Run: headless pygame with SDL's dummy video driver; simulated clock (each Clock.tick advances the game by its frame time, no real sleeping); random seed 0; keys injected as events and as key.get_pressed() state; no mouse input.
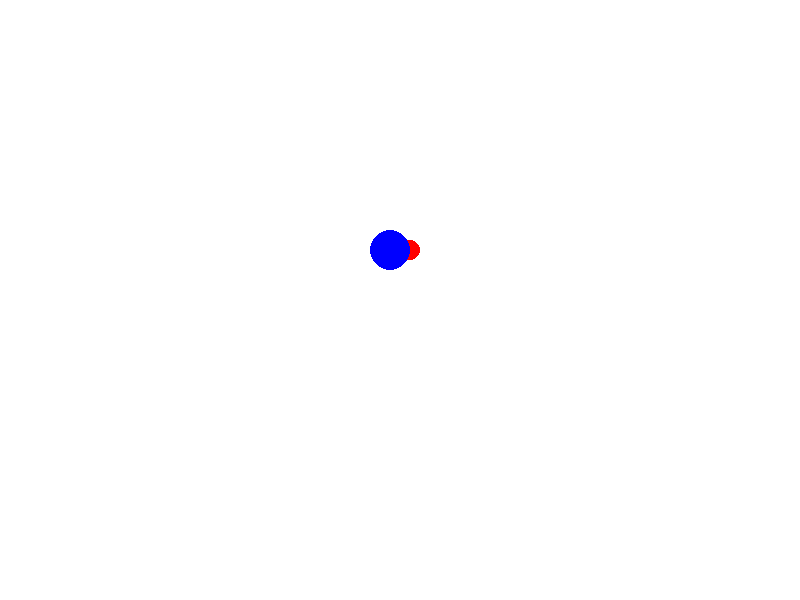
Frame 1 of 4 · flips 1–60 · no input
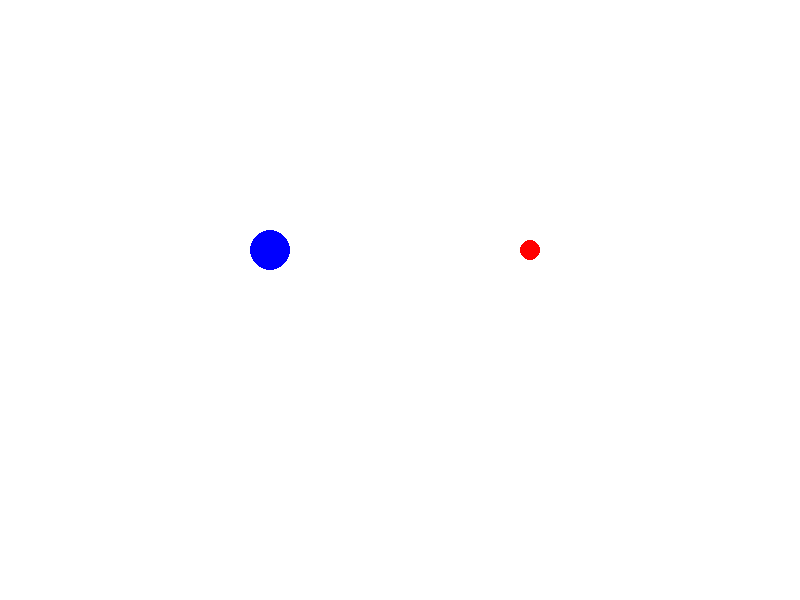
Frame 2 of 4 · flips 61–180 · tapped SPACE, RETURN · held RIGHT (→), D
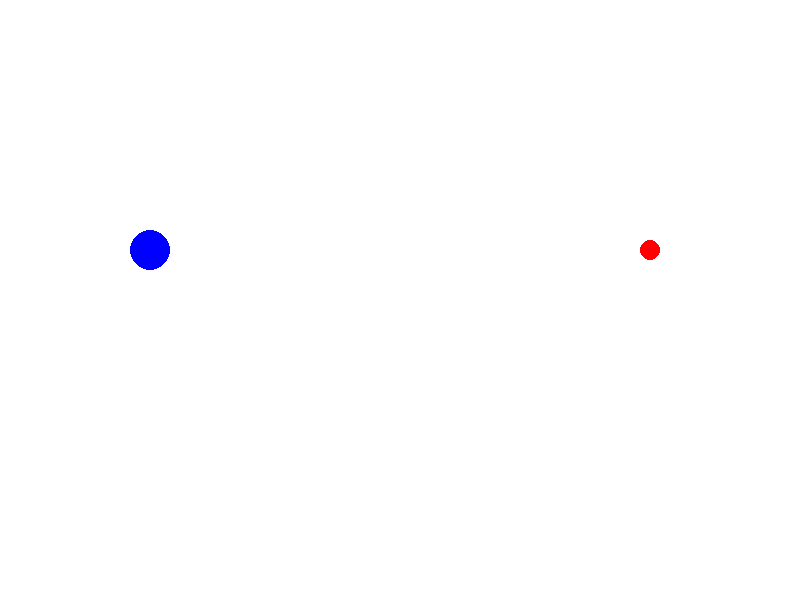
Frame 3 of 4 · flips 181–300 · held DOWN (↓), S
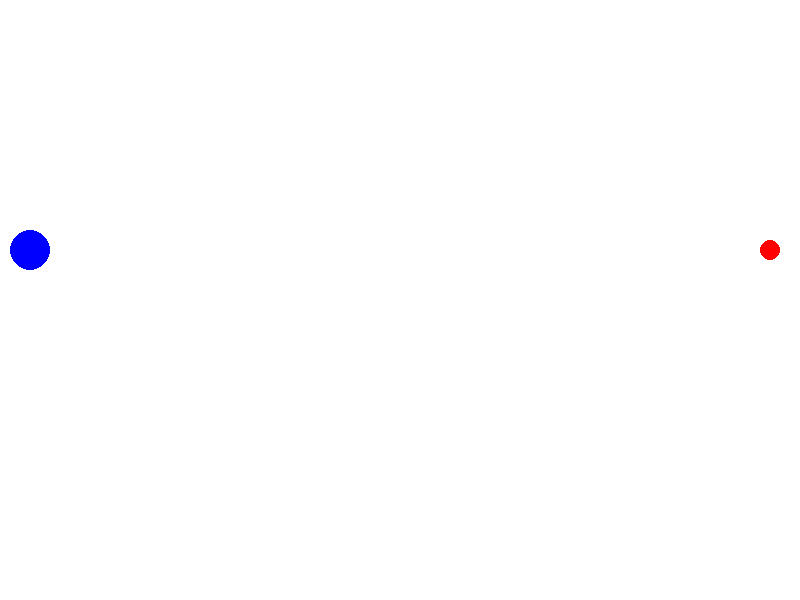
Frame 4 of 4 · flips 301–420 · held LEFT (←), A, UP (↑), W

The pygame program that drew these frames:

import pygame
import math

# Initialize Pygame
pygame.init()

# Set up the display window
screen = pygame.display.set_mode((800, 600))
pygame.display.set_caption("Hydrogen and Oxygen Interaction")

# Define colors
WHITE = (255, 255, 255)
RED = (255, 0, 0)
BLUE = (0, 0, 255)

# Set up the clock
clock = pygame.time.Clock()

# Set up molecule positions
hydrogen_x = 350
hydrogen_y = 250
oxygen_x = 450
oxygen_y = 250

# Set up molecule velocities
hydrogen_vx = 1
hydrogen_vy = 0
oxygen_vx = -1
oxygen_vy = 0

# Set up molecule radii
hydrogen_radius = 10
oxygen_radius = 20

# Set up collision distance
collision_distance = hydrogen_radius + oxygen_radius

# Flag to track if water molecule is formed
water_formed = False

# Game loop
done = False
while not done:
    for event in pygame.event.get():
        if event.type == pygame.QUIT:
            done = True

    # Update molecule positions
    hydrogen_x += hydrogen_vx
    hydrogen_y += hydrogen_vy
    oxygen_x += oxygen_vx
    oxygen_y += oxygen_vy

    # Check for collision
    distance = math.sqrt((hydrogen_x - oxygen_x) ** 2 + (hydrogen_y - oxygen_y) ** 2)
    if distance <= collision_distance and not water_formed:
        # Perform reaction - Form water molecule
        water_formed = True
        water_x = (hydrogen_x + oxygen_x) // 2
        water_y = (hydrogen_y + oxygen_y) // 2
        pygame.draw.circle(screen, BLUE, [water_x, water_y], 15)

    # Clear the screen
    screen.fill(WHITE)

    # Draw the molecules
    pygame.draw.circle(screen, RED, [hydrogen_x, hydrogen_y], hydrogen_radius)
    pygame.draw.circle(screen, BLUE, [oxygen_x, oxygen_y], oxygen_radius)

    # Update the screen
    pygame.display.flip()

    # Limit to 60 frames per second
    clock.tick(60)

# Close the window and quit
pygame.quit()
